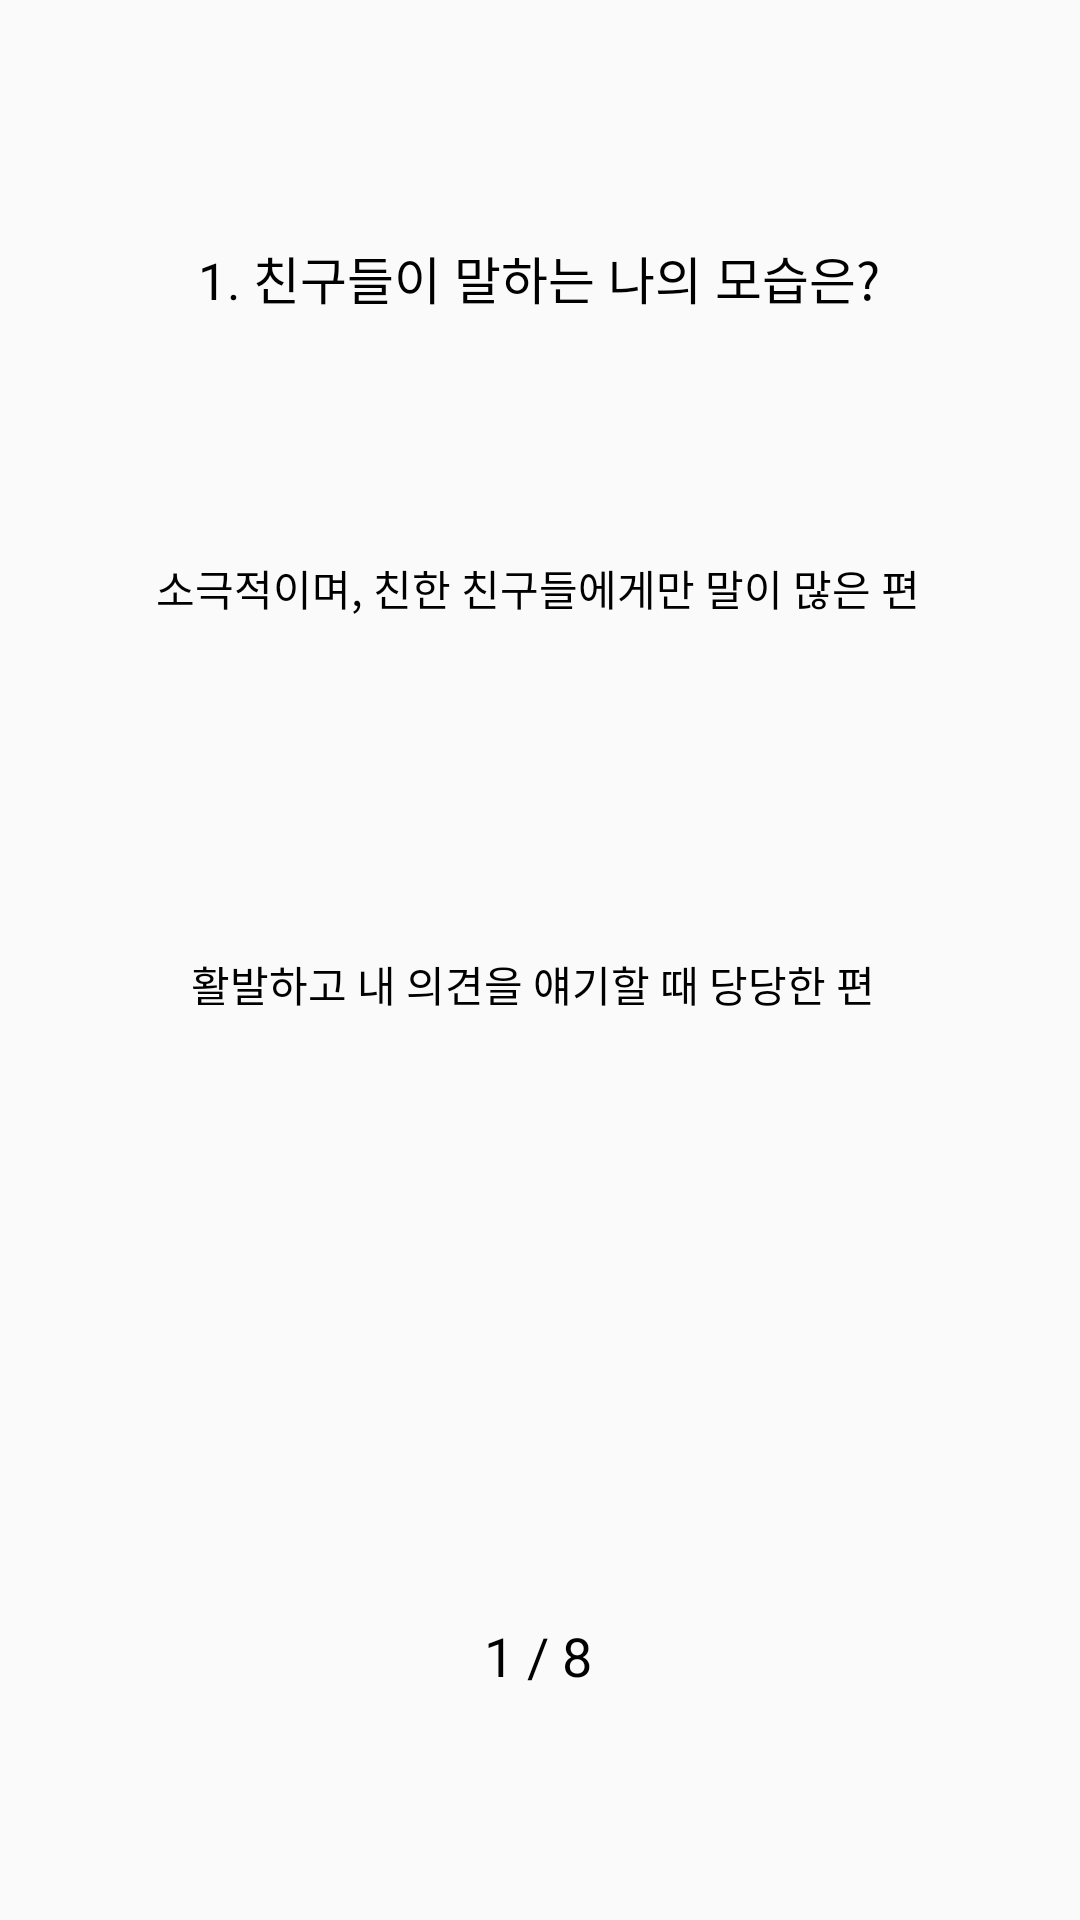

This screen was rendered from an Android layout file. Write that file and the resources it references.
<!-- AndroidManifest.xml: application theme Theme.ColorTest -->
<!-- res/layout/question1.xml -->
<?xml version="1.0" encoding="utf-8"?>
<androidx.constraintlayout.widget.ConstraintLayout xmlns:android="http://schemas.android.com/apk/res/android"
    xmlns:app="http://schemas.android.com/apk/res-auto"
    xmlns:tools="http://schemas.android.com/tools"
    android:id="@+id/question"
    android:layout_width="match_parent"
    android:layout_height="match_parent"
    tools:context=".TestQuestion">

    <TextView
        android:id="@+id/textView2"
        android:layout_width="wrap_content"
        android:layout_height="wrap_content"
        android:layout_marginTop="80dp"
        android:text="1. 친구들이 말하는 나의 모습은?"
        android:textColor="#000000"
        android:textSize="17dp"
        app:layout_constraintEnd_toEndOf="parent"
        app:layout_constraintHorizontal_bias="0.497"
        app:layout_constraintStart_toStartOf="parent"
        app:layout_constraintTop_toTopOf="parent" />

    <TextView
        android:id="@+id/textView3"
        android:layout_width="wrap_content"
        android:layout_height="wrap_content"
        android:layout_marginBottom="76dp"
        android:text="1 / 8"
        android:textColor="#000000"
        android:textSize="18dp"
        app:layout_constraintBottom_toBottomOf="parent"
        app:layout_constraintEnd_toEndOf="parent"
        app:layout_constraintHorizontal_bias="0.498"
        app:layout_constraintStart_toStartOf="parent" />

    <Button
        android:id="@+id/button"
        android:layout_width="wrap_content"
        android:layout_height="wrap_content"
        android:layout_marginBottom="420dp"
        android:background="@drawable/button_round"
        android:text="소극적이며, 친한 친구들에게만 말이 많은 편"
        android:textColor="@color/black"
        app:backgroundTint="#FFFFFF"
        app:layout_constraintBottom_toBottomOf="parent"
        app:layout_constraintEnd_toEndOf="parent"
        app:layout_constraintHorizontal_bias="0.494"
        app:layout_constraintStart_toStartOf="parent" />

    <Button
        android:id="@+id/button2"
        android:layout_width="wrap_content"
        android:layout_height="wrap_content"
        android:layout_marginBottom="288dp"
        android:background="@drawable/button_round"
        android:text="활발하고 내 의견을 얘기할 때 당당한 편 "
        android:textColor="@color/black"
        app:backgroundTint="#FFFFFF"
        app:layout_constraintBottom_toBottomOf="parent"
        app:layout_constraintEnd_toEndOf="parent"
        app:layout_constraintHorizontal_bias="0.495"
        app:layout_constraintStart_toStartOf="parent" />
</androidx.constraintlayout.widget.ConstraintLayout>
<!-- resources referenced by this layout -->
<resources>
  <style name="Theme.ColorTest" parent="Theme.AppCompat.Light">
          
          <item name="colorPrimary">@color/purple_500</item>
          <item name="colorPrimaryVariant">@color/purple_700</item>
          <item name="colorOnPrimary">@color/white</item>
          
          <item name="colorSecondary">@color/teal_200</item>
          <item name="colorSecondaryVariant">@color/teal_700</item>
          <item name="colorOnSecondary">@color/black</item>
          
          <item name="android:statusBarColor" tools:targetApi="l">?attr/colorPrimaryVariant</item>
          
      </style>
  <!-- not gathered from this repository: default colours our renderer supplied (Android Studio template values) -->
  <color name="purple_500">#FF6200EE</color>
  <color name="purple_700">#FF3700B3</color>
  <color name="teal_200">#FF03DAC5</color>
  <color name="teal_700">#FF018786</color>
  <color name="black">#FF000000</color>
  <color name="white">#FFFFFFFF</color>
</resources>
